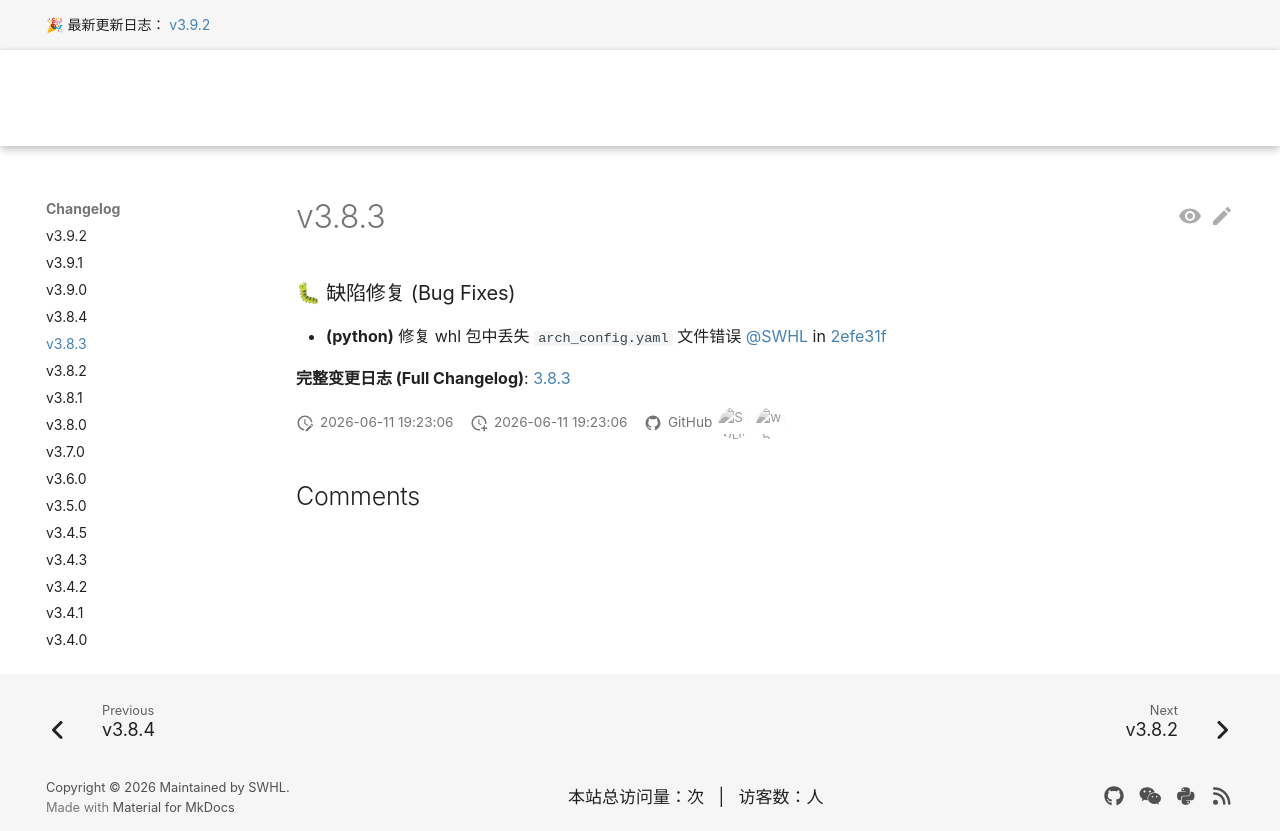

repository: RapidAI/RapidOCRDocs · page: v3.9.2/en/changelog/v3.8.3/index.html · generator: mkdocs

---
comments: true
hide:
  - toc
---

### 🐛 缺陷修复 (Bug Fixes)

- **(python)** 修复 whl 包中丢失 `arch_config.yaml` 文件错误 [@SWHL](https://github.com/SWHL) in [2efe31f](https://github.com/RapidAI/RapidOCR/commit/2efe31f0cc364e1ac8366fafc41deb67c424c7f9)

**完整变更日志 (Full Changelog)**: [3.8.3](https://github.com/RapidAI/RapidOCR/compare/v3.8.2..v3.8.3)
